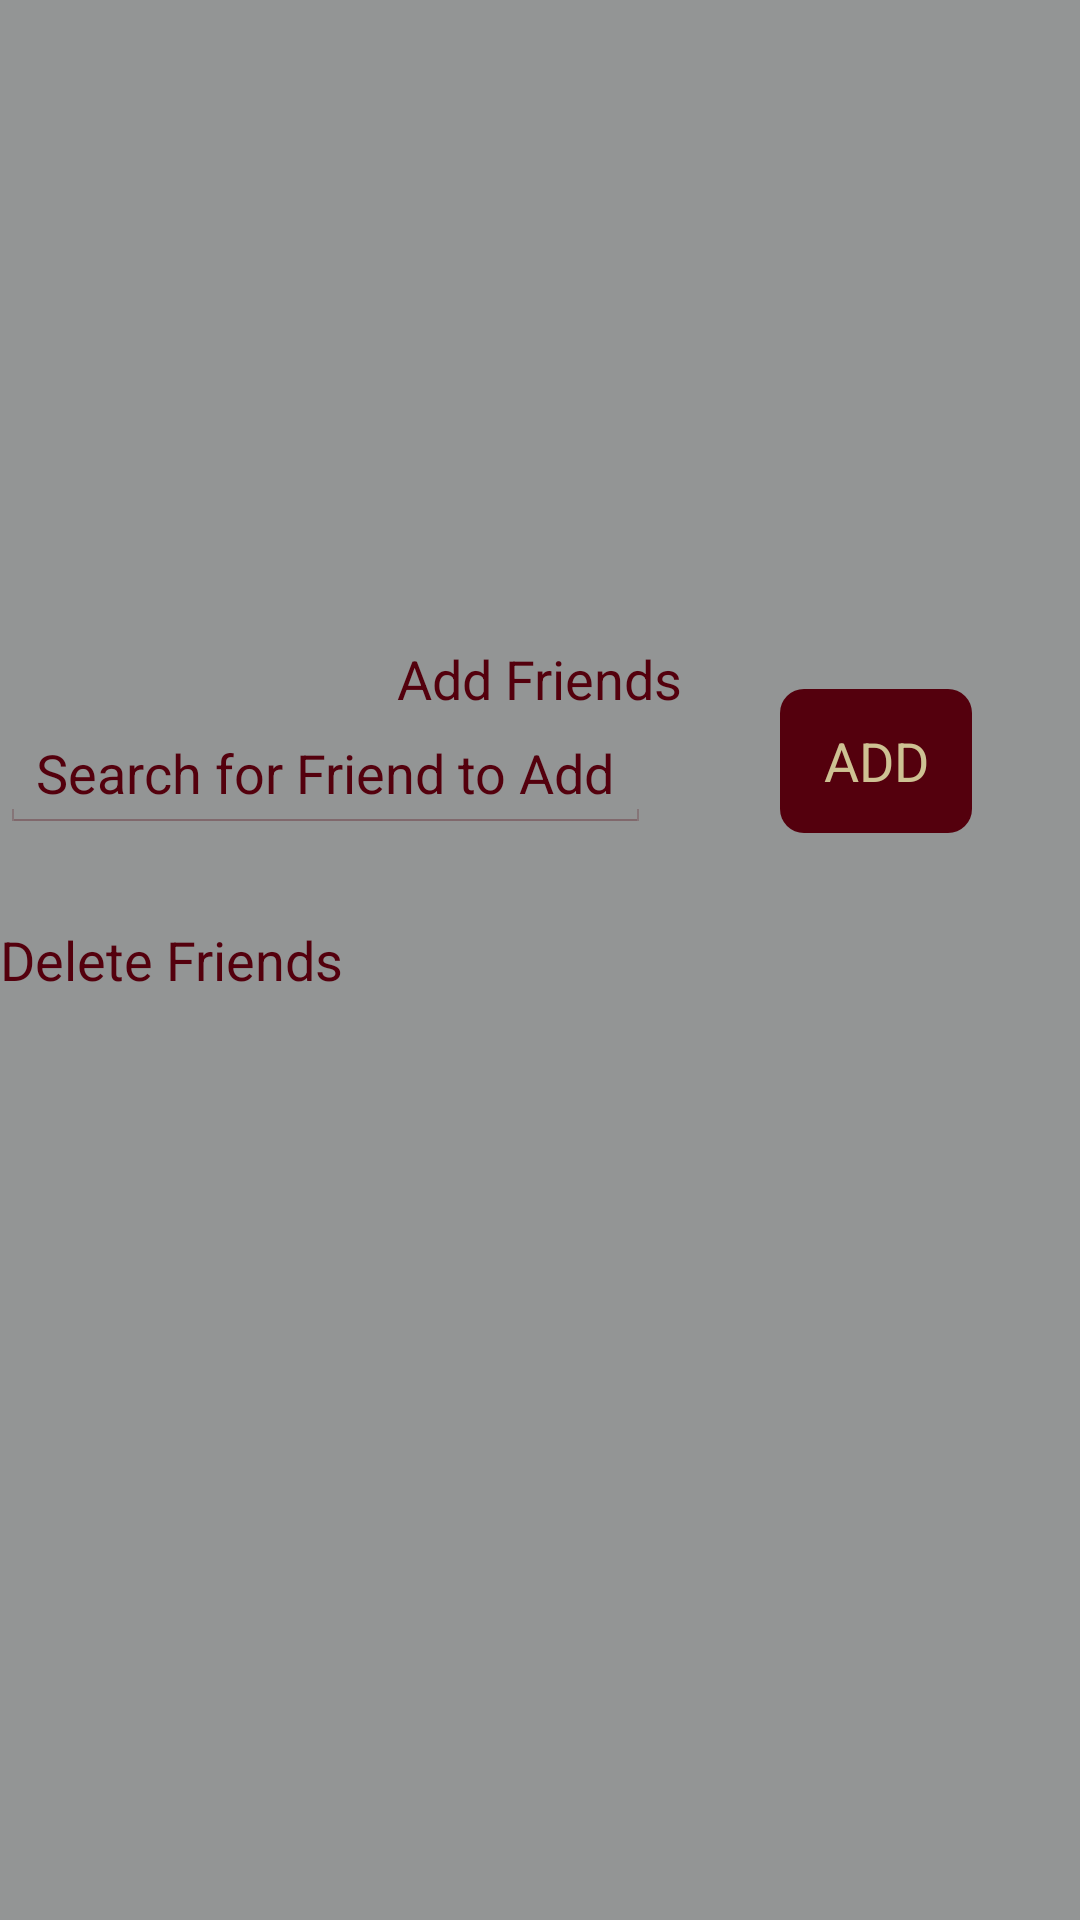

Layout XML and referenced resources for this Android screen:
<!-- AndroidManifest.xml: application theme AppTheme -->
<!-- res/layout/activity_edit_friends.xml -->
<?xml version="1.0" encoding="utf-8"?>
<RelativeLayout xmlns:android="http://schemas.android.com/apk/res/android"
    android:layout_width="match_parent"
    android:layout_height="match_parent"
    android:background="@color/colorBackground">


    <Button
        android:text="ADD"
        android:layout_width="wrap_content"
        android:layout_height="wrap_content"
        android:id="@+id/AddFriendButton"
        android:onClick="addFriendClicked"
        android:layout_alignBottom="@+id/friendAdded"
        android:layout_toRightOf="@+id/friendAdded"
        android:layout_toEndOf="@+id/friendAdded"
        android:layout_marginLeft="43dp"
        android:layout_marginStart="43dp"
        android:background="@drawable/rounded_button"
        android:textColor="@color/colorGold"/>

    <TextView
        android:text="Delete Friends"
        android:textSize="18sp"
        android:layout_width="wrap_content"
        android:layout_height="wrap_content"
        android:id="@+id/DeleteFriendTV"
        android:layout_centerVertical="true"
        android:layout_alignLeft="@+id/friendAdded"
        android:layout_alignStart="@+id/friendAdded"
        android:textColor="@color/colorGarnet"/>

    <EditText
        android:text=""
        android:layout_height="wrap_content"
        android:id="@+id/friendAdded"
        android:layout_width="wrap_content"
        android:hint="Search for Friend to Add"
        android:textSize="18sp"
        android:layout_above="@+id/DeleteFriendTV"
        android:layout_alignParentLeft="true"
        android:layout_alignParentStart="true"
        android:layout_marginBottom="30dp"
        android:textColorHint="@color/colorGarnet"
        android:textColor="@color/colorGarnet"
        android:backgroundTint="@color/colorGarnet"/>

    <TextView
        android:text="Add Friends"
        android:textSize="18sp"
        android:layout_width="wrap_content"
        android:layout_height="wrap_content"
        android:id="@+id/AddFriendTV"
        android:layout_above="@+id/friendAdded"
        android:layout_centerHorizontal="true"
        android:textColor="@color/colorGarnet" />

    <ListView
        android:id="@android:id/list"
        android:layout_width="match_parent"
        android:layout_height="300dp"
        android:layout_marginTop="22dp"
        android:layout_below="@+id/DeleteFriendTV"
        android:layout_alignParentLeft="true"
        android:layout_alignParentStart="true"
        />
</RelativeLayout>
<!-- resources referenced by this layout -->
<resources>
  <color name="colorBackground">#939595</color>
  <color name="colorGarnet">#54000D</color>
  <color name="colorGold">#CEC193</color>
  <!-- drawable rounded_button (drawable) -->
  <?xml version="1.0" encoding="utf-8"?>
  <shape xmlns:android="http://schemas.android.com/apk/res/android"
      android:shape="rectangle">
      <solid android:color="@color/colorGarnet" />
      <corners android:bottomRightRadius="8dp"
          android:bottomLeftRadius="8dp"
          android:topRightRadius="8dp"
          android:topLeftRadius="8dp"/>
  </shape>
  <style name="AppTheme" parent="android:Theme.Holo.Light.DarkActionBar">
          
      </style>
</resources>
